Run: headless pygame with SDL's dummy video driver; simulated clock (each Clock.tick advances the game by its frame time, no real sleeping); random seed 0; keys injected as events and as key.get_pressed() state; no mouse input.
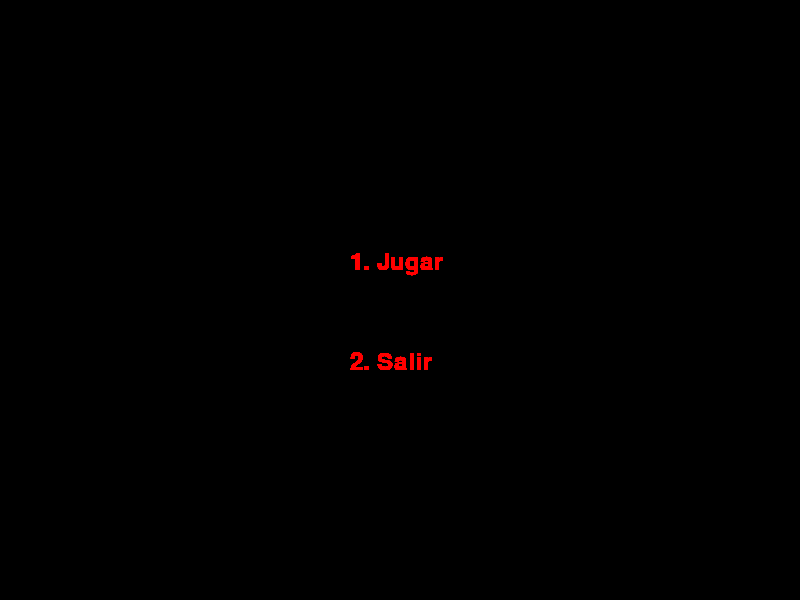
Frame 1 of 4 · flips 1–60 · no input
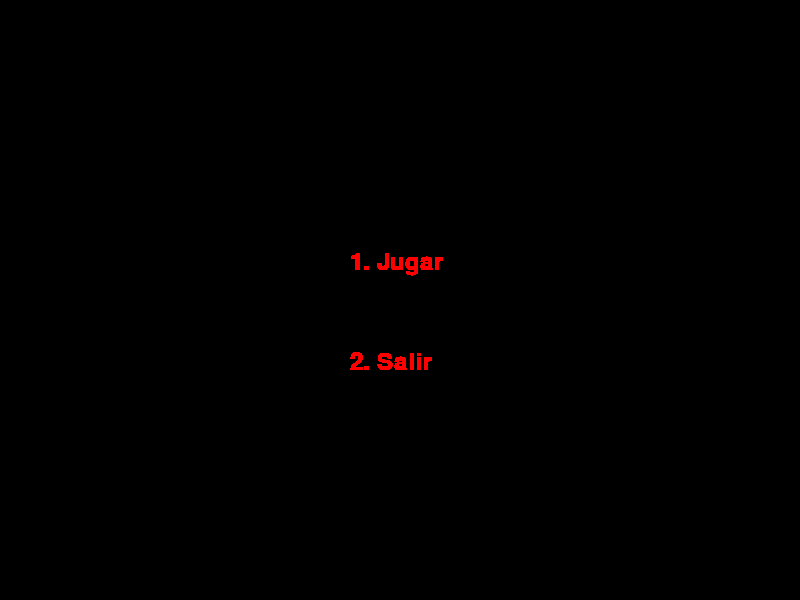
Frame 2 of 4 · flips 61–180 · tapped SPACE, RETURN · held RIGHT (→), D
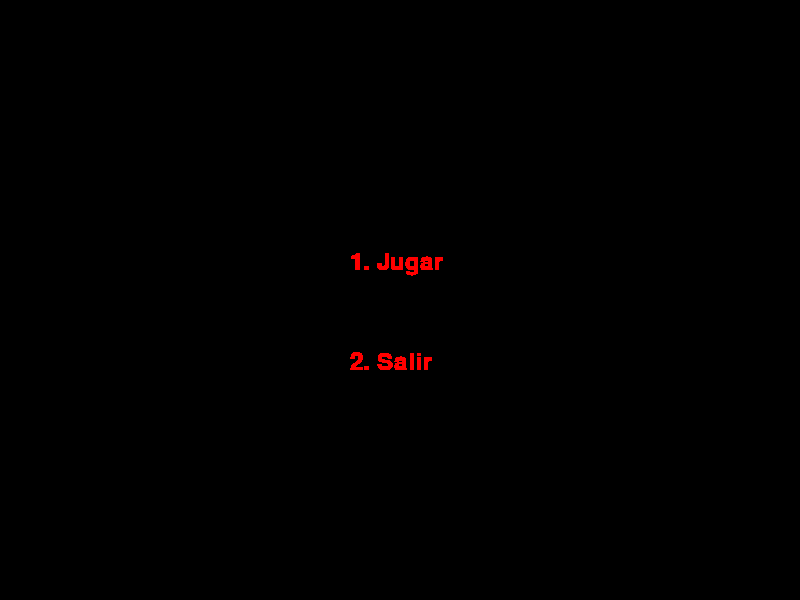
Frame 3 of 4 · flips 181–300 · held DOWN (↓), S
Frame 4 of 4 · flips 301–420 · held LEFT (←), A, UP (↑), W · screen unchanged from frame 3, image omitted

The pygame program that drew these frames:

import pygame
import sys
import random

#Const
AN = 800
AL = 600
c_rojo = (255,0,0)
c_negro = (0,0,0)
c_azul = (0,0,255)

#jugador
j_size = 50
j_pos = [AN / 2, AL - j_size * 2]

#Obstáculos
e_size = 50
e_pos = [random.randint(0,AN - e_size),0]
#ventana
ventana = pygame.display.set_mode((AN,AL))

game_over = False
clock = pygame.time.Clock()
#Funciones
def detectar_colision(j_pos,e_pos):
	jx = j_pos[0]
	jy = j_pos[1]
	ex = e_pos[0]
	ey = e_pos[1]

	if (ex >= jx and ex <(jx + j_size)) or (jx >= ex and jx < (ex + e_size)):
		if (ey >= jy and ey <(jy + j_size)) or (jy >= ey and jy < (ey + e_size)):
			return True
		return False   
       
def menu():
    ft = pygame.font.Font(None, 36)
    op1 = ft.render("1. Jugar", True, c_rojo)
    op2 = ft.render("2. Salir", True, c_rojo)
    ventana.blit(op1, (AN // 2 - 50, AL // 2 - 50))
    ventana.blit(op2, (AN // 2 - 50, AL // 2 + 50))
    pygame.display.flip()

def fun_juego():
    global game_over
    while not game_over:
        for event in pygame.event.get():
            if event.type == pygame.QUIT:
                sys.exit()
            if event.type == pygame.KEYDOWN:
                x = j_pos[0]
                if event.key == pygame.K_LEFT:
                    x -= j_size
                if event.key == pygame.K_RIGHT:
                    x += j_size
                j_pos[0] = x
        ventana.fill(c_negro)

        if e_pos[1] >= 0 and e_pos[1] < AL:
            e_pos[1] += 20
        else:
            e_pos[0] = random.randint(0, AN - e_size)
            e_pos[1] = 0

        if detectar_colision(j_pos, e_pos):
            game_over = True

        pygame.draw.rect(ventana, c_azul, (e_pos[0], e_pos[1], e_size, e_size))
        pygame.draw.rect(ventana, c_rojo, (j_pos[0], j_pos[1], j_size, j_size))
        clock.tick(30)
        pygame.display.update()

def main():
    while True:
        menu()
        for event in pygame.event.get():
            if event.type == pygame.KEYDOWN:
                if event.key == pygame.K_1:
                    global game_over
                    game_over = False
                    fun_juego()
                elif event.key == pygame.K_2:
                    sys.exit()

if __name__ == "__main__":
    pygame.init()
    main()
